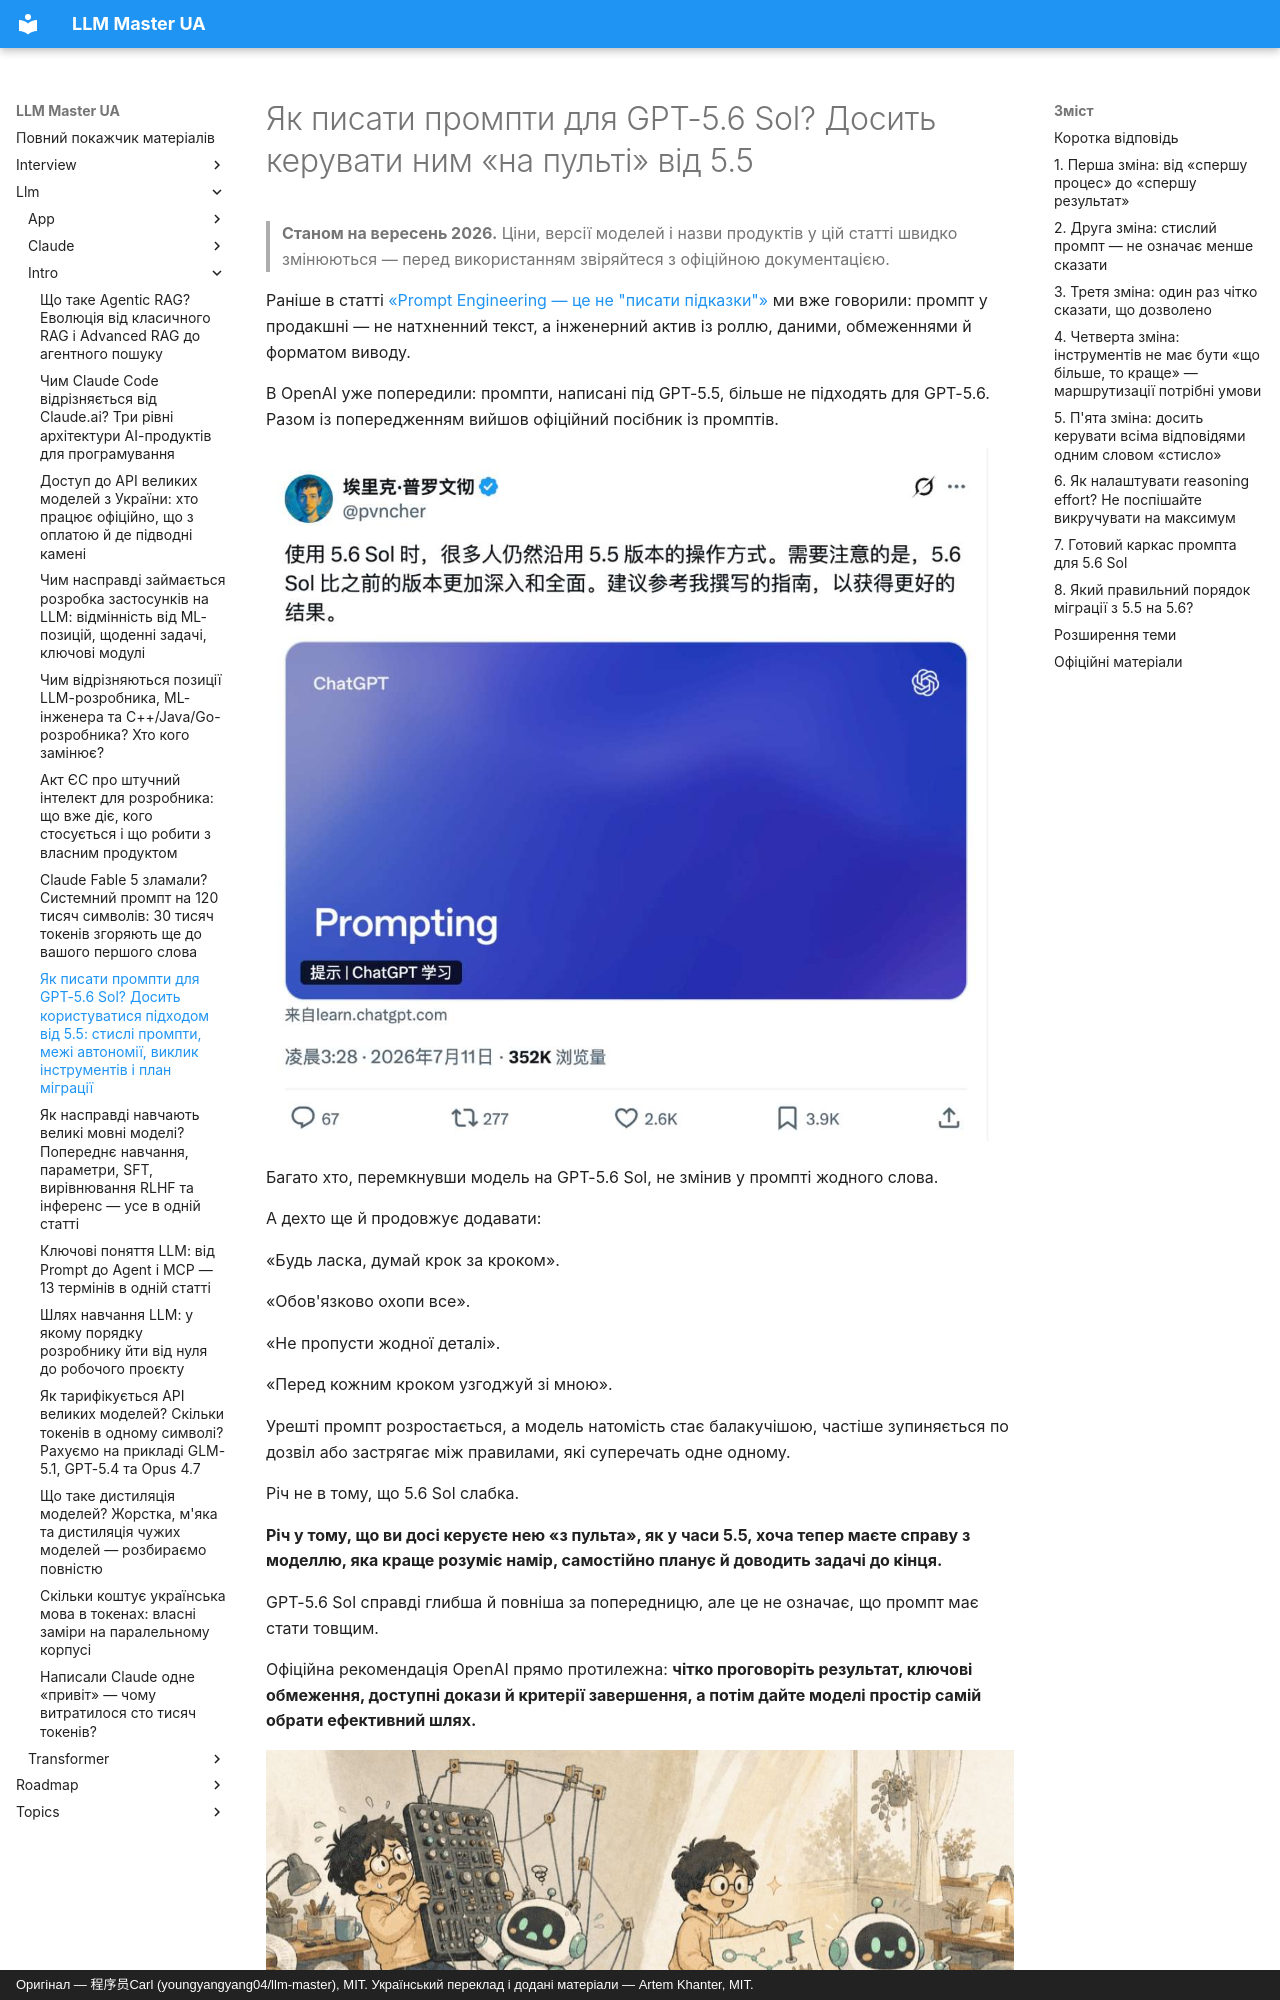

repository: kakagawa/llm-master-ua · page: llm/intro/gpt56_sol_prompt_guide/index.html · generator: mkdocs · copyright: Оригінал — 程序员Carl (youngyangyang04/llm-master), MIT. Український переклад і додані матеріали — Artem Khanter, MIT.

---
title: "Як писати промпти для GPT-5.6 Sol? Досить користуватися підходом від 5.5: стислі промпти, межі автономії, виклик інструментів і план міграції"
description: "Багато хто, перейшовши на GPT-5.6 Sol, далі пише промпти як за часів GPT-5.5: нагромаджує кроки, повторює правила, вимагає розлогих відповідей. Спираючись на офіційний посібник OpenAI до GPT-5.6 та окремі рекомендації щодо промптів, розбираємо пріоритет результату, критерії успіху, межі автономії, маршрутизацію інструментів, умови зупинки, reasoning effort і оцінювання під час міграції. З готовим шаблоном промпта."
keywords: [GPT-5.6 Sol, промпт GPT-5.6, посібник з GPT-5.6, міграція з GPT-5.5 на GPT-5.6, Prompt Engineering, outcome-first prompt, reasoning effort, text verbosity, Pro mode, Programmatic Tool Calling, Responses API, промпт для агента, виклик інструментів, розробка застосунків на LLM, OpenAI API]
tags: [GPT-5.6, OpenAI, робота з промптами, AI-програмування, Agent, застосунки на LLM]
---
